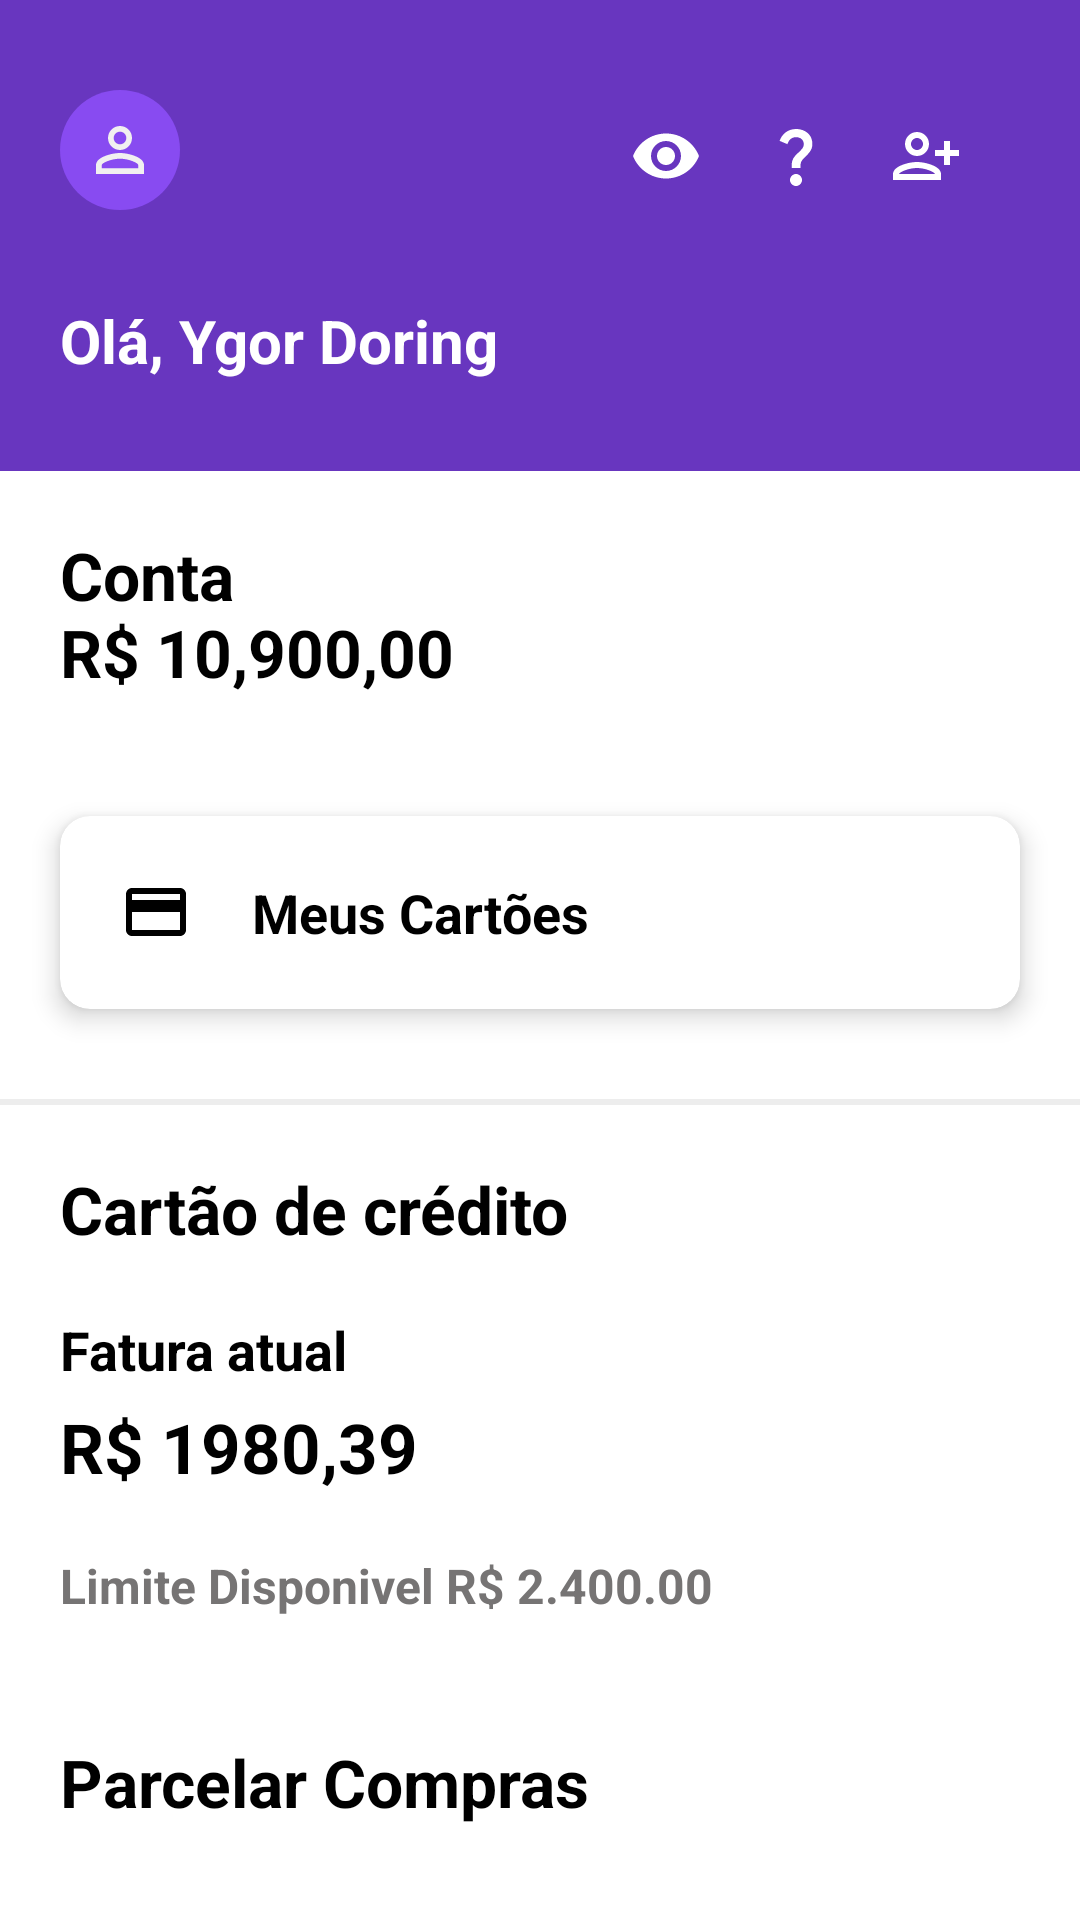

Android layout source for this screen:
<!-- AndroidManifest.xml: application theme Theme.UiNubank -->
<!-- res/layout/activity_main.xml -->
<?xml version="1.0" encoding="utf-8"?>
<androidx.core.widget.NestedScrollView xmlns:android="http://schemas.android.com/apk/res/android"
    xmlns:app="http://schemas.android.com/apk/res-auto"
    xmlns:tools="http://schemas.android.com/tools"
    android:layout_width="match_parent"
    android:layout_height="match_parent"
    android:fillViewport="true">

    <LinearLayout

        android:layout_width="match_parent"
        android:layout_height="match_parent"
        android:orientation="vertical"
        tools:context=".model.view.MainActivity">

        <androidx.constraintlayout.widget.ConstraintLayout
            android:layout_width="match_parent"
            android:layout_height="wrap_content"
            android:background="@color/purple">

            <View
                android:id="@+id/containerCirculo"
                android:layout_width="40dp"
                android:layout_height="40dp"
                android:layout_marginStart="20dp"
                android:layout_marginTop="30dp"
                android:background="@drawable/container_circulo"
                app:layout_constraintStart_toStartOf="parent"
                app:layout_constraintTop_toTopOf="parent" />

            <ImageView
                android:layout_width="wrap_content"
                android:layout_height="wrap_content"
                android:src="@drawable/ic_usuario"
                app:layout_constraintBottom_toBottomOf="@id/containerCirculo"
                app:layout_constraintEnd_toEndOf="@id/containerCirculo"
                app:layout_constraintStart_toStartOf="@id/containerCirculo"
                app:layout_constraintTop_toTopOf="@id/containerCirculo" />

            <TextView
                android:layout_width="wrap_content"
                android:layout_height="wrap_content"
                android:layout_marginStart="20dp"
                android:layout_marginTop="30dp"
                android:layout_marginBottom="30dp"
                android:text="@string/txt_nome_usuário"
                android:textColor="@color/white"
                android:textSize="20sp"
                android:textStyle="bold"
                app:layout_constraintBottom_toBottomOf="parent"
                app:layout_constraintStart_toStartOf="parent"
                app:layout_constraintTop_toBottomOf="@id/containerCirculo" />

            <ImageView
                android:id="@+id/ic_eyer"
                android:layout_width="wrap_content"
                android:layout_height="wrap_content"
                android:layout_marginStart="150dp"
                android:layout_marginTop="40dp"
                android:src="@drawable/ic_eye"
                app:layout_constraintStart_toEndOf="@id/containerCirculo"
                app:layout_constraintTop_toTopOf="parent" />


            <ImageView
                android:id="@+id/ic_question"
                android:layout_width="wrap_content"
                android:layout_height="wrap_content"
                android:layout_marginTop="40dp"
                android:src="@drawable/ic_question"
                app:layout_constraintEnd_toStartOf="@id/ic_person"
                app:layout_constraintStart_toEndOf="@id/ic_eyer"
                app:layout_constraintTop_toTopOf="parent" />

            <ImageView
                android:id="@+id/ic_person"
                android:layout_width="wrap_content"
                android:layout_height="wrap_content"
                android:layout_marginTop="40dp"
                android:layout_marginEnd="20dp"
                android:src="@drawable/ic_person"
                app:layout_constraintEnd_toEndOf="parent"
                app:layout_constraintStart_toEndOf="@id/ic_question"
                app:layout_constraintTop_toTopOf="parent" />

        </androidx.constraintlayout.widget.ConstraintLayout>

        <TextView
            android:layout_width="wrap_content"
            android:layout_height="wrap_content"
            android:layout_margin="20dp"
            android:text="@string/txt_saldo_conta"
            android:textColor="@color/black"
            android:textSize="22sp"
            android:textStyle="bold" />

        <androidx.recyclerview.widget.RecyclerView
            android:id="@+id/recyclerIconesPagamentos"
            android:layout_width="match_parent"
            android:layout_height="wrap_content" />

        <androidx.cardview.widget.CardView
            android:layout_width="match_parent"
            android:layout_height="wrap_content"
            android:layout_margin="20dp"
            android:background="@color/ligth_gray"
            app:cardCornerRadius="10dp"
            app:cardElevation="5dp">


            <LinearLayout
                android:layout_width="wrap_content"
                android:layout_height="wrap_content"
                android:orientation="horizontal">


                <ImageView
                    android:layout_width="wrap_content"
                    android:layout_height="wrap_content"
                    android:layout_margin="20dp"
                    android:src="@drawable/ic_cartoes" />

                <TextView
                    android:layout_width="wrap_content"
                    android:layout_height="wrap_content"
                    android:layout_marginTop="20dp"
                    android:layout_marginBottom="20dp"
                    android:text="@string/txt_cartões"
                    android:textColor="@color/black"
                    android:textSize="18sp"
                    android:textStyle="bold" />

            </LinearLayout>

        </androidx.cardview.widget.CardView>

        <androidx.recyclerview.widget.RecyclerView
            android:id="@+id/recyclerProdutos"
            android:layout_width="match_parent"
            android:layout_height="wrap_content" />

        <View
            android:layout_width="match_parent"
            android:layout_height="2dp"
            android:layout_marginTop="10dp"
            android:background="@color/ligth_gray" />

        <TextView
            android:layout_width="wrap_content"
            android:layout_height="wrap_content"
            android:layout_margin="20dp"
            android:text="@string/txt_cartão_de_crédito"
            android:textColor="@color/black"
            android:textSize="22sp"
            android:textStyle="bold" />

        <TextView
            android:layout_width="wrap_content"
            android:layout_height="wrap_content"
            android:layout_marginStart="20dp"
            android:text="@string/tx_fatura_atual"
            android:textColor="@color/black"
            android:textSize="18sp"
            android:textStyle="bold" />

        <TextView
            android:layout_width="wrap_content"
            android:layout_height="wrap_content"
            android:layout_marginStart="20dp"
            android:layout_marginTop="5dp"
            android:text="@string/txt_dinheiro_fatura"
            android:textColor="@color/black"
            android:textSize="23sp"
            android:textStyle="bold" />

        <TextView
            android:layout_width="wrap_content"
            android:layout_height="wrap_content"
            android:layout_margin="20dp"
            android:layout_marginStart="20dp"
            android:text="@string/txtx_limite_disponivel"
            android:textColor="@color/dark_gray"
            android:textSize="16sp"
            android:textStyle="bold" />

        <TextView
            android:layout_width="wrap_content"
            android:layout_height="wrap_content"
            android:layout_margin="20dp"
            android:layout_marginStart="20dp"
            android:text="@string/txt_parcelar_compras"
            android:textColor="@color/black"
            android:textSize="22sp"
            android:textStyle="bold" />

    </LinearLayout>

</androidx.core.widget.NestedScrollView>
<!-- resources referenced by this layout -->
<resources>
  <color name="black">#FF000000</color>
  <color name="dark_gray">#767474</color>
  <color name="ligth_gray">#EDEDED</color>
  <color name="purple">#6836BF</color>
  <color name="white">#FFFFFFFF</color>
  <!-- drawable container_circulo (drawable) -->
  <?xml version="1.0" encoding="utf-8"?>
  <shape xmlns:android="http://schemas.android.com/apk/res/android"
      android:shape="oval">
  
      <solid android:color="@color/ligth_purple"/>                                                                                                                                                                                                    //Design by ygordoring.dev
  
  </shape>
  <!-- drawable ic_cartoes (drawable) -->
  <vector android:height="24dp" android:tint="#000000"
      android:viewportHeight="24" android:viewportWidth="24"
      android:width="24dp" xmlns:android="http://schemas.android.com/apk/res/android">
      <path android:fillColor="@android:color/white" android:pathData="M20,4L4,4c-1.11,0 -1.99,0.89 -1.99,2L2,18c0,1.11 0.89,2 2,2h16c1.11,0 2,-0.89 2,-2L22,6c0,-1.11 -0.89,-2 -2,-2zM20,18L4,18v-6h16v6zM20,8L4,8L4,6h16v2z"/>                                                                                                                                                                                                    //Design by ygordoring.dev
  </vector>
  <!-- drawable ic_eye (drawable) -->
  <vector android:height="24dp" android:tint="#FFFFFF"
      android:viewportHeight="24" android:viewportWidth="24"
      android:width="24dp" xmlns:android="http://schemas.android.com/apk/res/android">
      <path android:fillColor="@android:color/white" android:pathData="M12,4.5C7,4.5 2.73,7.61 1,12c1.73,4.39 6,7.5 11,7.5s9.27,-3.11 11,-7.5c-1.73,-4.39 -6,-7.5 -11,-7.5zM12,17c-2.76,0 -5,-2.24 -5,-5s2.24,-5 5,-5 5,2.24 5,5 -2.24,5 -5,5zM12,9c-1.66,0 -3,1.34 -3,3s1.34,3 3,3 3,-1.34 3,-3 -1.34,-3 -3,-3z"/>                                                                                                                                                                                                   //Design by ygordoring.dev
  </vector>
  <string name="tx_fatura_atual">Fatura atual</string>
  <string name="txt_dinheiro_fatura">R$ 1980,39</string>
  <string name="txt_parcelar_compras">Parcelar Compras</string>
  <string name="txt_saldo_conta">Conta\nR$ 10,900,00</string>
  <string name="txtx_limite_disponivel">Limite Disponivel R$ 2.400.00</string>
  <style name="Theme.UiNubank" parent="Theme.MaterialComponents.DayNight.DarkActionBar">
          
          <item name="colorPrimary">@color/purple_500</item>
          <item name="colorPrimaryVariant">@color/purple</item>
          <item name="colorOnPrimary">@color/white</item>
          
          <item name="colorSecondary">@color/teal_200</item>
          <item name="colorSecondaryVariant">@color/teal_700</item>
          <item name="colorOnSecondary">@color/black</item>
          
          <item name="android:statusBarColor" tools:targetApi="l">?attr/colorPrimaryVariant</item>
          
      </style>
  <color name="ligth_purple">#884BF1</color>
  <color name="purple_500">#FF6200EE</color>
  <color name="teal_200">#FF03DAC5</color>
  <color name="teal_700">#FF018786</color>
</resources>
